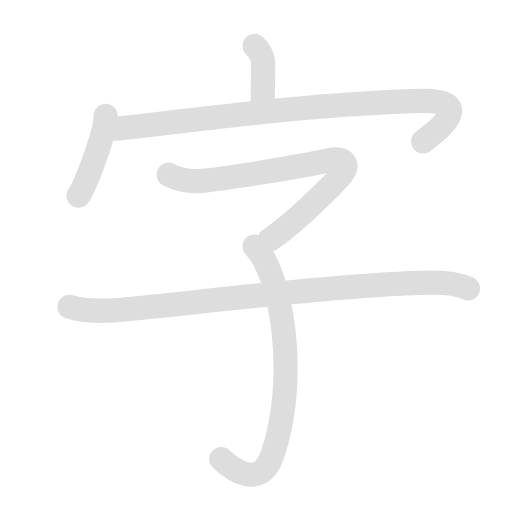
t = 0.00 s
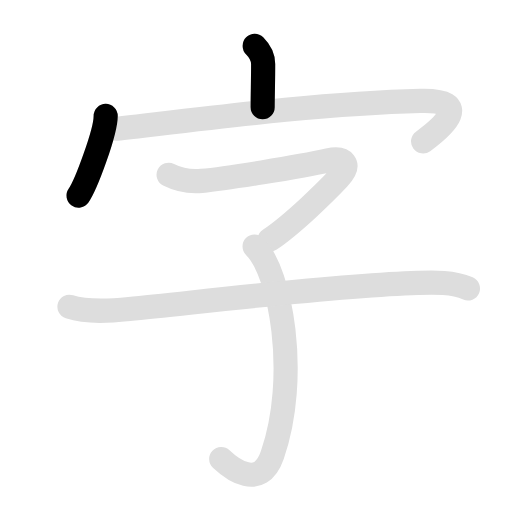
t = 1.58 s
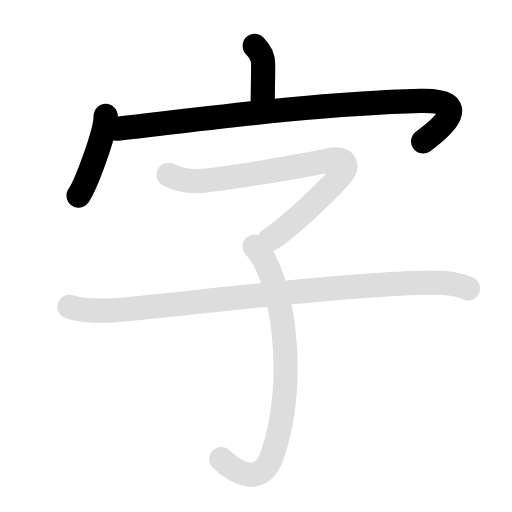
t = 3.15 s
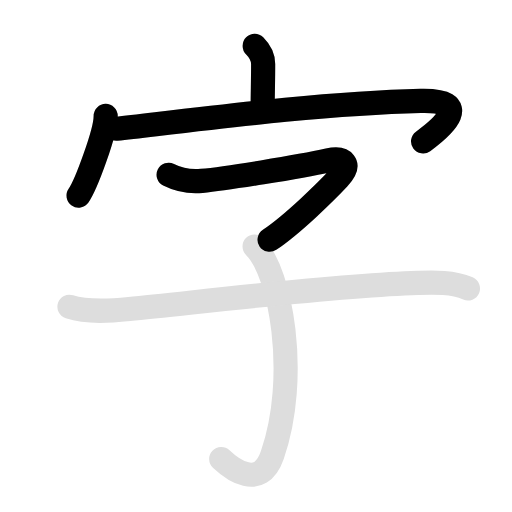
t = 4.85 s
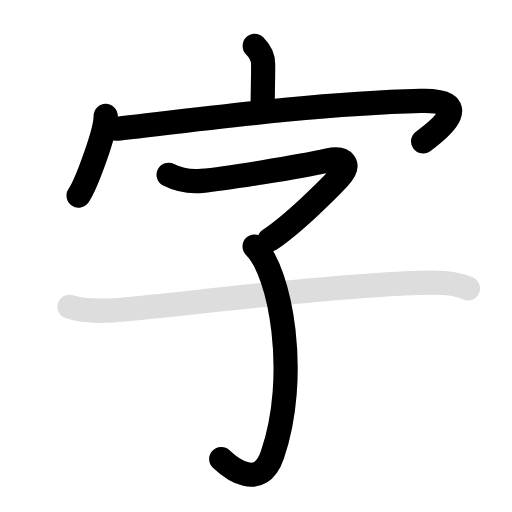
t = 6.30 s
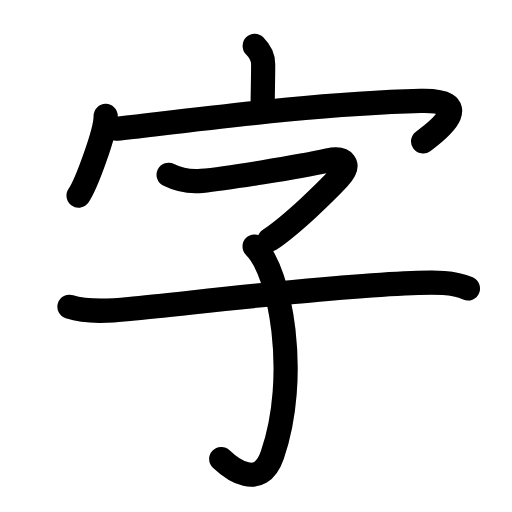
t = 8.10 s

The animated SVG that drew these frames (rendered in a browser with its animation timeline set to each time). Animation: 12 SMIL elements (animate=7,set=5); one cycle of 8.10 s, repeats indefinitely.

<svg id="kvg-05b57" class="kanjivg" viewBox="0 0 106 106" width="106" height="106" xmlns="http://www.w3.org/2000/svg" xmlns:xlink="http://www.w3.org/1999/xlink" xml:space="preserve" version="1.1" baseProfile="full"><defs><style type="text/css">path.black{fill:none;stroke:black;stroke-width:5;stroke-linecap:round;stroke-linejoin:round;}path.grey{fill:none;stroke:#ddd;stroke-width:5;stroke-linecap:round;stroke-linejoin:round;}path.stroke{fill:none;stroke:black;stroke-width:5;stroke-linecap:round;stroke-linejoin:round;}text{font-size:16px;font-family:Segoe UI Symbol,Cambria Math,DejaVu Sans,Symbola,Quivira,STIX,Code2000;-webkit-touch-callout:none;cursor:pointer;-webkit-user-select:none;-khtml-user-select:none;-moz-user-select:none;-ms-user-select:none;user-select: none;}text:hover{color:#777;}#reset{font-weight:bold;}</style><marker id="markerStart" markerWidth="8" markerHeight="8" style="overflow:visible;"><circle cx="0" cy="0" r="1.5" style="stroke:none;fill:red;fill-opacity:0.5;"/></marker><marker id="markerEnd" style="overflow:visible;"><circle cx="0" cy="0" r="0.8" style="stroke:none;fill:blue;fill-opacity:0.5;"><animate attributeName="opacity" from="1" to="0" dur="3s" repeatCount="indefinite" /></circle></marker></defs><path d="M52.73,9.5c1.01,1.01,1.75,2.25,1.75,3.76c0,3.53-0.09,5.73-0.1,8.95" class="grey" /><path d="M21.88,24c0,3.37-4.06,14.25-5.62,16.5" class="grey" /><path d="M24.07,26.66c16.68-1.91,42.18-5.28,63-5.78c10.95-0.26,4.68,5.37,0.52,8.4" class="grey" /><path d="M34.91,36.19c2.09,1.06,4.35,1.5,6.87,1.26c4.73-0.45,19.99-2.86,26.18-4.24c3.17-0.71,4.92,0.67,2.1,3.7c-2.15,2.31-9.34,9.46-14.25,12.73" class="grey" /><path d="M52.71,51.03c5.42,5.22,9.29,26.84,3.67,43.18c-2.57,7.47-8.5,2.78-10.58,0.81" class="grey" /><path d="M14.38,63.51c3.88,1.24,8.65,0.84,12.38,0.47c15.18-1.5,43-4.92,59.75-5.41c3.45-0.1,7.13-0.23,10.37,1.15" class="grey" /><path d="M52.73,9.5c1.01,1.01,1.75,2.25,1.75,3.76c0,3.53-0.09,5.73-0.1,8.95" class="stroke" stroke-dasharray="150"><animate attributeName="stroke-dashoffset" from="150" to="0" dur="1.8s" begin="0.0s" fill="freeze" /></path><path d="M21.88,24c0,3.37-4.06,14.25-5.62,16.5" class="stroke" stroke-dasharray="150"><set attributeName="opacity" to="0" dur="0.9s" /><animate attributeName="stroke-dashoffset" from="150" to="0" dur="1.8s" begin="0.9s" fill="freeze" /></path><path d="M24.07,26.66c16.68-1.91,42.18-5.28,63-5.78c10.95-0.26,4.68,5.37,0.52,8.4" class="stroke" stroke-dasharray="150"><set attributeName="opacity" to="0" dur="1.8s" /><animate attributeName="stroke-dashoffset" from="150" to="0" dur="1.8s" begin="1.8s" fill="freeze" /></path><path d="M34.91,36.19c2.09,1.06,4.35,1.5,6.87,1.26c4.73-0.45,19.99-2.86,26.18-4.24c3.17-0.71,4.92,0.67,2.1,3.7c-2.15,2.31-9.34,9.46-14.25,12.73" class="stroke" stroke-dasharray="150"><set attributeName="opacity" to="0" dur="3.5s" /><animate attributeName="stroke-dashoffset" from="150" to="0" dur="1.8s" begin="3.5s" fill="freeze" /></path><path d="M52.71,51.03c5.42,5.22,9.29,26.84,3.67,43.18c-2.57,7.47-8.5,2.78-10.58,0.81" class="stroke" stroke-dasharray="150"><set attributeName="opacity" to="0" dur="4.9s" /><animate attributeName="stroke-dashoffset" from="150" to="0" dur="1.8s" begin="4.9s" fill="freeze" /></path><path d="M14.38,63.51c3.88,1.24,8.65,0.84,12.38,0.47c15.18-1.5,43-4.92,59.75-5.41c3.45-0.1,7.13-0.23,10.37,1.15" class="stroke" stroke-dasharray="150"><set attributeName="opacity" to="0" dur="6.300000000000001s" /><animate attributeName="stroke-dashoffset" from="150" to="0" dur="1.8s" begin="6.300000000000001s" fill="freeze" /></path></svg>
